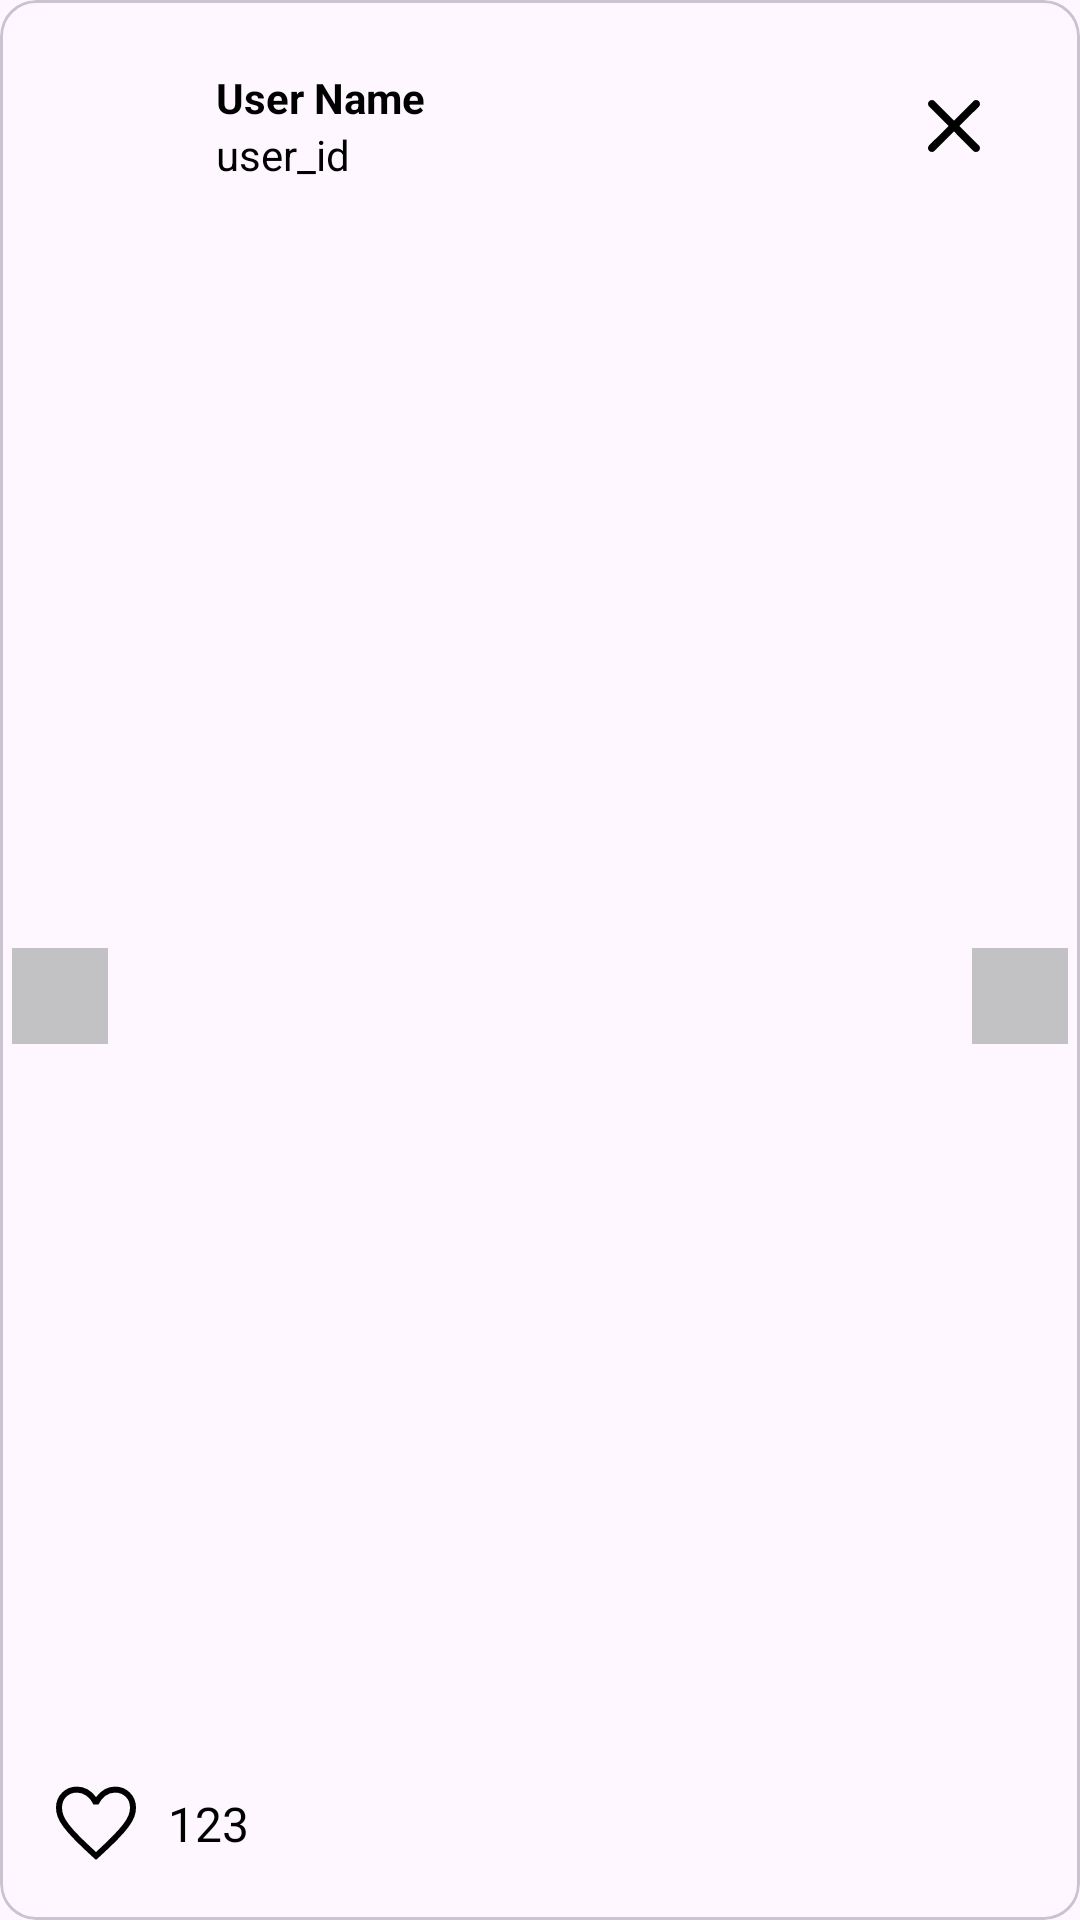

The Android layout XML behind this screen, and the referenced resources:
<!-- AndroidManifest.xml: application theme Theme.Cirkle -->
<!-- res/layout/dialog_image_preview.xml -->
<com.google.android.material.card.MaterialCardView xmlns:android="http://schemas.android.com/apk/res/android"
    xmlns:app="http://schemas.android.com/apk/res-auto"
    xmlns:tools="http://schemas.android.com/tools"
    android:layout_width="match_parent"
    android:layout_height="wrap_content"
    android:layout_margin="12dp"
    android:background="@drawable/rounded_dialog_bg">

    <androidx.constraintlayout.widget.ConstraintLayout
        android:layout_width="match_parent"
        android:layout_height="wrap_content"
        android:orientation="vertical"
        app:cardCornerRadius="12dp"
        app:cardElevation="8dp">
            
        <LinearLayout
            android:id="@+id/userDetails"
            android:layout_width="match_parent"
            android:layout_height="wrap_content"
            android:orientation="horizontal"
            android:padding="16dp"
            app:layout_constraintTop_toTopOf="parent"
            app:layout_constraintStart_toStartOf="parent"
            app:layout_constraintEnd_toEndOf="parent">
            <com.google.android.material.imageview.ShapeableImageView
                android:id="@+id/userIcon"
                android:layout_width="48dp"
                android:layout_height="48dp"
                android:layout_marginEnd="8dp"
                android:scaleType="centerCrop"
                app:shapeAppearanceOverlay="@style/ShapeAppearance.Material3.Corner.Full"
                tools:src="@drawable/usericon" /> 

            <LinearLayout
                android:id="@+id/g"
                android:layout_width="0dp"
                android:layout_height="wrap_content"
                android:layout_gravity="center_vertical"
                android:layout_weight="1"
                android:orientation="vertical">

                <TextView
                    android:id="@+id/userName"
                    android:layout_width="wrap_content"
                    android:layout_height="wrap_content"
                    android:text="User Name"
                    android:textColor="@color/black"
                    android:textStyle="bold" />

                <TextView
                    android:id="@+id/userId"
                    android:layout_width="wrap_content"
                    android:layout_height="wrap_content"
                    android:text="user_id"
                    android:textColor="@color/black" />
            </LinearLayout>

            <ImageButton
                android:id="@+id/closebtn"
                android:layout_width="wrap_content"
                android:layout_height="wrap_content"
                android:src="@drawable/closebtn"
                android:background="?attr/selectableItemBackgroundBorderless"
                app:tint="@color/black"
                android:layout_gravity="center_vertical"
                android:padding="16dp" /> 
        </LinearLayout>


        <androidx.viewpager2.widget.ViewPager2
            android:id="@+id/viewPager"
            android:layout_width="match_parent"
            android:layout_height="500dp"
            app:layout_constraintBottom_toTopOf="@id/likeSection"
            app:layout_constraintEnd_toEndOf="parent"
            app:layout_constraintStart_toStartOf="parent"
            app:layout_constraintTop_toBottomOf="@id/userDetails" />
        <ImageView
            android:visibility="gone"
            android:padding="2dp"
            android:id="@+id/fullScreenImage"
            android:layout_width="match_parent"
            android:layout_height="wrap_content"
            app:layout_constraintTop_toBottomOf="@id/userDetails"
            app:layout_constraintStart_toStartOf="parent"
            app:layout_constraintEnd_toEndOf="parent"
            android:layout_marginTop="8dp"
            android:layout_marginStart="8dp"
            android:layout_marginEnd="8dp"
            android:scaleType="fitCenter"
            android:adjustViewBounds="true"
            tools:srcCompat="@tools:sample/backgrounds/scenic" />

        <ImageButton
            android:layout_margin="4dp"
            android:id="@+id/right"
            android:layout_width="wrap_content"
            android:layout_height="wrap_content"
            android:background="#BBADADAD"
            android:padding="16dp"
            android:src="@drawable/chevron_right_24px"
            app:layout_constraintBottom_toBottomOf="@+id/viewPager"
            app:layout_constraintEnd_toEndOf="parent"
            app:layout_constraintTop_toBottomOf="@+id/userDetails" />

        <ImageButton
            android:layout_margin="4dp"
            android:id="@+id/left"
            android:layout_width="wrap_content"
            android:layout_height="wrap_content"
            android:background="#BBADADAD"
            android:padding="16dp"
            android:rotationY="-180"
            android:src="@drawable/chevron_right_24px"
            app:layout_constraintBottom_toBottomOf="@+id/viewPager"
            app:layout_constraintStart_toStartOf="parent"
            app:layout_constraintTop_toBottomOf="@+id/userDetails" />


        
        <LinearLayout
            android:id="@+id/likeSection"
            android:layout_width="match_parent"
            android:layout_height="wrap_content"
            android:orientation="horizontal"
            android:gravity="center_vertical|start"
            android:padding="16dp"
            app:layout_constraintStart_toStartOf="parent"
            app:layout_constraintEnd_toEndOf="parent"
            app:layout_constraintBottom_toBottomOf="parent">



            <ImageView
                android:id="@+id/likeIcon"
                android:layout_width="32dp"
                android:layout_height="32dp"
                android:layout_marginEnd="8dp"
                app:tint="@color/black"
                android:src="@drawable/favorite_outline_48px" />

            <TextView
                android:id="@+id/likeCount"
                android:layout_width="wrap_content"
                android:layout_height="wrap_content"
                android:text="123"
                android:textColor="@color/black"
                android:textSize="16sp" />
        </LinearLayout>
    </androidx.constraintlayout.widget.ConstraintLayout>
</com.google.android.material.card.MaterialCardView>
<!-- resources referenced by this layout -->
<resources>
  <color name="black">#FF000000</color>
  <!-- drawable closebtn (drawable) -->
  <vector xmlns:android="http://schemas.android.com/apk/res/android" android:height="20dp" android:viewportHeight="15" android:viewportWidth="15" android:width="20dp">
        
      <path android:fillColor="#FFFFFF" android:pathData="M2.64,1.27L7.5,6.13l4.84,-4.84C12.511,1.108 12.75,1.003 13,1c0.552,0 1,0.448 1,1c0.005,0.248 -0.093,0.487 -0.27,0.66L8.84,7.5l4.89,4.89c0.165,0.161 0.262,0.38 0.27,0.61c0,0.552 -0.448,1 -1,1c-0.258,0.011 -0.508,-0.087 -0.69,-0.27L7.5,8.87l-4.85,4.85C2.479,13.896 2.245,13.997 2,14c-0.552,0 -1,-0.448 -1,-1c-0.005,-0.248 0.093,-0.487 0.27,-0.66L6.16,7.5L1.27,2.61C1.105,2.449 1.008,2.23 1,2c0,-0.552 0.448,-1 1,-1C2.24,1.003 2.47,1.1 2.64,1.27z"/>
      
  </vector>
  <!-- drawable favorite_outline_48px (drawable) -->
  <vector xmlns:android="http://schemas.android.com/apk/res/android"
      android:width="18dp"
      android:height="18dp"
      android:viewportWidth="960"
      android:viewportHeight="960">
    <path
        android:fillColor="@android:color/black"
        android:pathData="M480,839L439,802Q333.23,704.88 264.12,634.44Q195,564 154,508.5Q113,453 96.5,408Q80,363 80,317Q80,226.85 140.5,166.42Q201,106 290,106Q347,106 395.5,133Q444,160 480,211Q522,157 569,131.5Q616,106 670,106Q759,106 819.5,166.42Q880,226.85 880,317Q880,363 863.5,408Q847,453 806,508.5Q765,564 695.88,634.44Q626.77,704.88 521,802L480,839ZM480,760Q581.24,667 646.62,600.5Q712,534 750.5,484Q789,434 804.5,394.86Q820,355.73 820,317.14Q820,251 778,208.5Q736,166 670.22,166Q618.7,166 574.85,197.5Q531,229 504,286L504,286L455,286L455,286Q429,230 385.15,198Q341.3,166 289.78,166Q224,166 182,208.5Q140,251 140,317.32Q140,356 155.5,395.5Q171,435 209.5,485.5Q248,536 314,602Q380,668 480,760ZM480,463Q480,463 480,463Q480,463 480,463Q480,463 480,463Q480,463 480,463Q480,463 480,463Q480,463 480,463Q480,463 480,463Q480,463 480,463L480,463L480,463L480,463Q480,463 480,463Q480,463 480,463Q480,463 480,463Q480,463 480,463Q480,463 480,463Q480,463 480,463Q480,463 480,463Q480,463 480,463Z"/>
  </vector>
  <!-- drawable rounded_dialog_bg (drawable) -->
  <shape xmlns:android="http://schemas.android.com/apk/res/android"
      android:shape="rectangle">
      <solid android:color="@android:color/white"/>
      <corners android:radius="18dp"/>
      <padding android:left="8dp" android:top="8dp" android:right="8dp" android:bottom="8dp"/>
  </shape>
  <!-- drawable usericon (drawable) -->
  <vector xmlns:android="http://schemas.android.com/apk/res/android" android:height="24dp" android:viewportHeight="52" android:viewportWidth="52" android:width="24dp">
        
      <path android:fillColor="#727272" android:pathData="M50,43v2.2c0,2.6 -2.2,4.8 -4.8,4.8H6.8C4.2,50 2,47.8 2,45.2V43c0,-5.8 6.8,-9.4 13.2,-12.2c0.2,-0.1 0.4,-0.2 0.6,-0.3c0.5,-0.2 1,-0.2 1.5,0.1c2.6,1.7 5.5,2.6 8.6,2.6s6.1,-1 8.6,-2.6c0.5,-0.3 1,-0.3 1.5,-0.1c0.2,0.1 0.4,0.2 0.6,0.3C43.2,33.6 50,37.1 50,43zM26,2c6.6,0 11.9,5.9 11.9,13.2S32.6,28.4 26,28.4s-11.9,-5.9 -11.9,-13.2S19.4,2 26,2z"/>
      
  </vector>
  <style name="Theme.Cirkle" parent="Base.Theme.Cirkle">
          <item name="colorPrimary">@color/primc</item>
      </style>
  <style name="Base.Theme.Cirkle" parent="Theme.Material3.Light.NoActionBar">
          
          <item name="colorPrimary">@color/selected_color</item>
          
      </style>
  <color name="primc">#FF6F61</color>
  <color name="selected_color">#FF6F61</color>
</resources>
